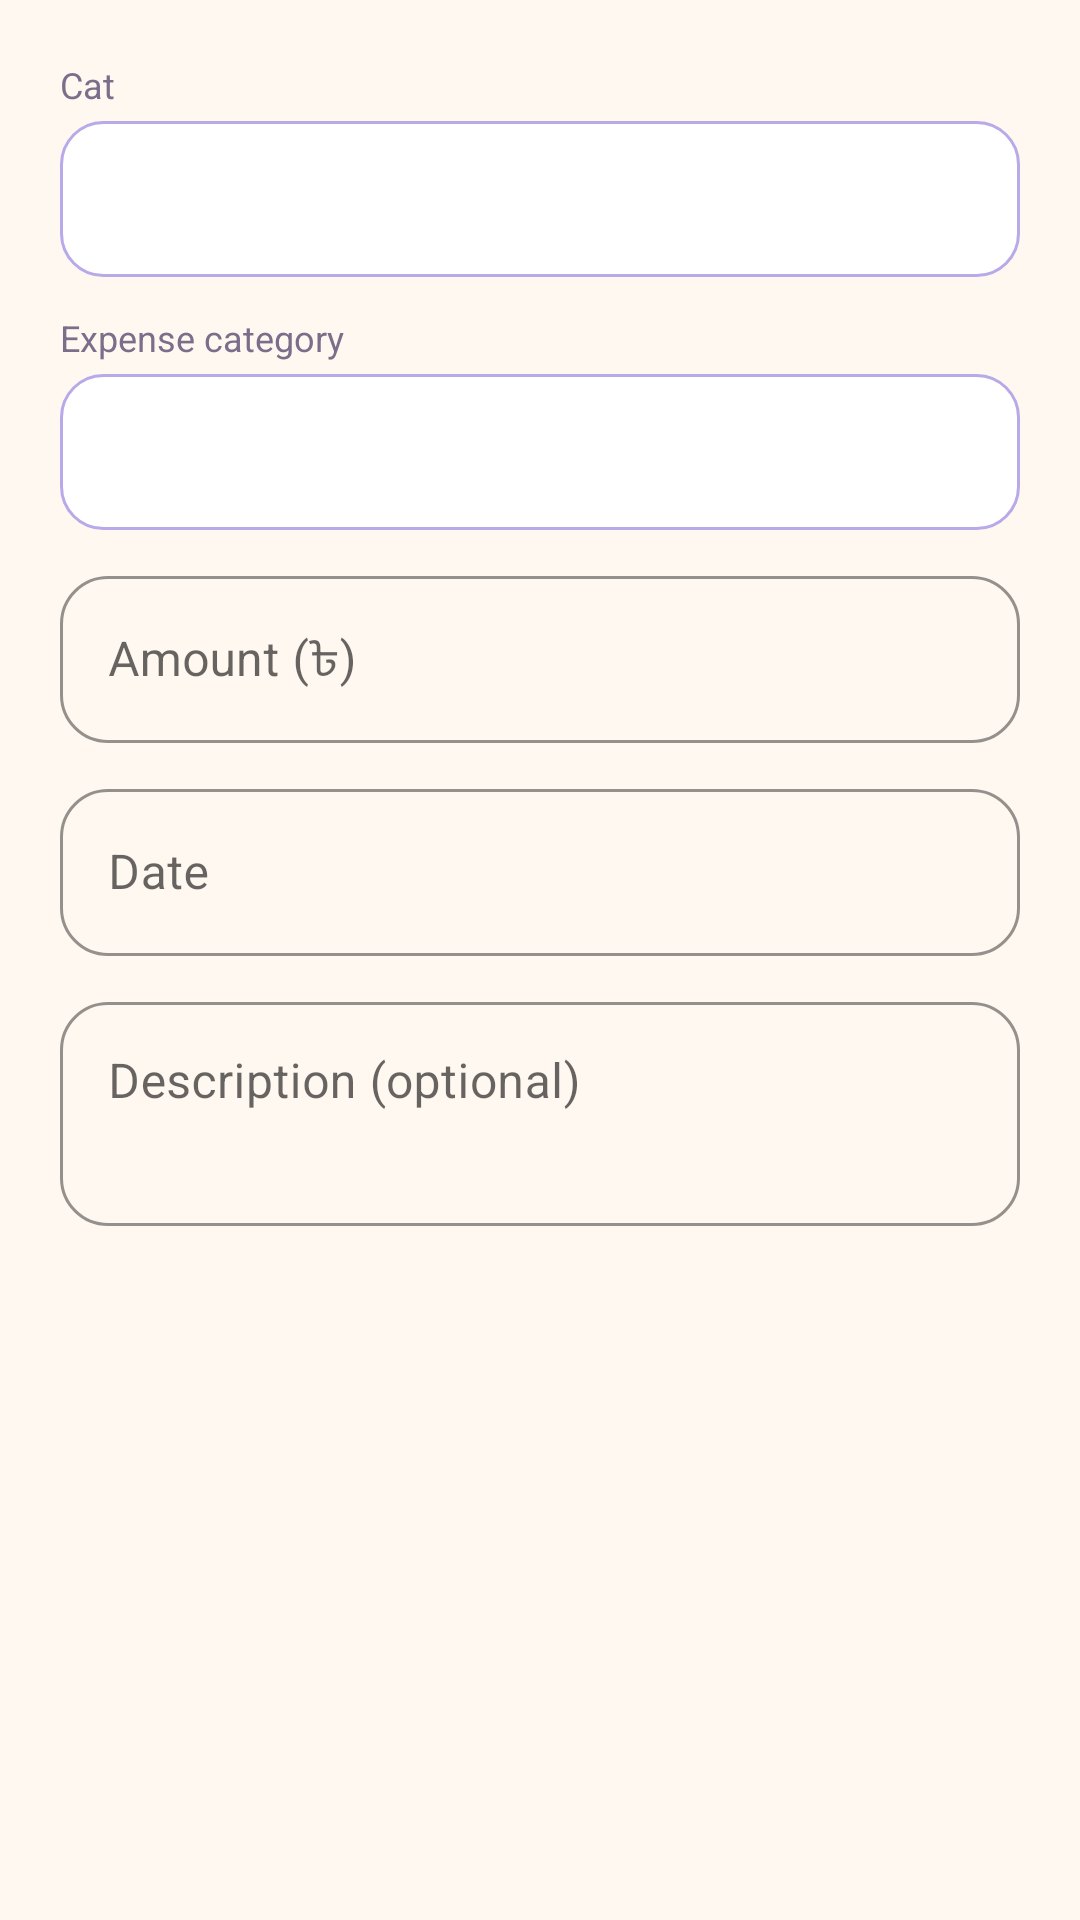

Here is an Android app screen rendered from its layout file. Give the layout XML and the strings, colors and styles it references.
<!-- AndroidManifest.xml: application theme Theme.PurrCare -->
<!-- res/layout/dialog_expense.xml -->
<?xml version="1.0" encoding="utf-8"?>
<ScrollView xmlns:android="http://schemas.android.com/apk/res/android" xmlns:app="http://schemas.android.com/apk/res-auto" xmlns:tools="http://schemas.android.com/tools" android:layout_width="match_parent" android:layout_height="wrap_content">
<LinearLayout android:layout_width="match_parent" android:layout_height="wrap_content" android:orientation="vertical" android:paddingStart="20dp" android:paddingEnd="20dp" android:paddingTop="8dp" android:paddingBottom="8dp">
<TextView android:layout_width="wrap_content" android:layout_height="wrap_content" android:layout_marginTop="12dp" android:text="Cat" android:textColor="@color/text_gray" android:textSize="12sp" />
<Spinner android:id="@+id/spCat" android:layout_width="match_parent" android:layout_height="52dp" android:layout_marginTop="4dp" android:background="@drawable/bg_spinner" android:paddingStart="8dp" android:paddingEnd="8dp" />
<TextView android:layout_width="wrap_content" android:layout_height="wrap_content" android:layout_marginTop="12dp" android:text="Expense category" android:textColor="@color/text_gray" android:textSize="12sp" />
<Spinner android:id="@+id/spCategory" android:layout_width="match_parent" android:layout_height="52dp" android:layout_marginTop="4dp" android:background="@drawable/bg_spinner" android:paddingStart="8dp" android:paddingEnd="8dp" />
<com.google.android.material.textfield.TextInputLayout android:layout_width="match_parent" android:layout_height="wrap_content" android:layout_marginTop="10dp" android:hint="Amount (৳)">
    <com.google.android.material.textfield.TextInputEditText android:id="@+id/etAmount" android:layout_width="match_parent" android:layout_height="wrap_content" android:inputType="numberDecimal" />
</com.google.android.material.textfield.TextInputLayout>
<com.google.android.material.textfield.TextInputLayout android:layout_width="match_parent" android:layout_height="wrap_content" android:layout_marginTop="10dp" android:hint="Date">
    <com.google.android.material.textfield.TextInputEditText android:id="@+id/etDate" android:layout_width="match_parent" android:layout_height="wrap_content" android:inputType="text" android:focusable="false" android:cursorVisible="false" android:longClickable="false" />
</com.google.android.material.textfield.TextInputLayout>
<com.google.android.material.textfield.TextInputLayout android:layout_width="match_parent" android:layout_height="wrap_content" android:layout_marginTop="10dp" android:hint="Description (optional)">
    <com.google.android.material.textfield.TextInputEditText android:id="@+id/etDescription" android:layout_width="match_parent" android:layout_height="wrap_content" android:inputType="textMultiLine|textCapSentences" android:minLines="2" android:gravity="top|start" />
</com.google.android.material.textfield.TextInputLayout>
</LinearLayout>
</ScrollView>
<!-- resources referenced by this layout -->
<resources>
  <color name="text_gray">#7A6F8A</color>
  <!-- drawable bg_spinner (drawable) -->
  <?xml version="1.0" encoding="utf-8"?>
  <shape xmlns:android="http://schemas.android.com/apk/res/android" android:shape="rectangle">
      <solid android:color="@color/white" />
      <stroke android:width="1dp" android:color="@color/lavender_dark" />
      <corners android:radius="14dp" />
  </shape>
  <style name="Theme.PurrCare" parent="Theme.MaterialComponents.Light.NoActionBar">
          <item name="colorPrimary">@color/purple_primary</item>
          <item name="colorPrimaryVariant">@color/purple_dark</item>
          <item name="colorOnPrimary">@color/white</item>
          <item name="colorSecondary">@color/pink_accent</item>
          <item name="colorOnSecondary">@color/white</item>
          <item name="android:windowBackground">@color/cream</item>
          <item name="android:statusBarColor">@color/cream</item>
          <item name="android:windowLightStatusBar">true</item>
          <item name="android:textColorPrimary">@color/text_dark</item>
          <item name="android:textColorSecondary">@color/text_gray</item>
          <item name="materialButtonStyle">@style/PurrButton</item>
          <item name="textInputStyle">@style/PurrTextInput</item>
      </style>
  <color name="white">#FFFFFF</color>
  <color name="lavender_dark">#B8A9E8</color>
  <color name="purple_primary">#8E6BD8</color>
  <color name="purple_dark">#6B4FB0</color>
  <color name="pink_accent">#F48FB1</color>
  <color name="cream">#FFF8F0</color>
  <color name="text_dark">#3E3350</color>
  <style name="PurrButton" parent="Widget.MaterialComponents.Button">
          <item name="cornerRadius">24dp</item>
          <item name="android:textAllCaps">false</item>
          <item name="android:textSize">16sp</item>
          <item name="android:paddingTop">12dp</item>
          <item name="android:paddingBottom">12dp</item>
      </style>
  <style name="PurrTextInput" parent="Widget.MaterialComponents.TextInputLayout.OutlinedBox">
          <item name="boxCornerRadiusTopStart">16dp</item>
          <item name="boxCornerRadiusTopEnd">16dp</item>
          <item name="boxCornerRadiusBottomStart">16dp</item>
          <item name="boxCornerRadiusBottomEnd">16dp</item>
          <item name="boxStrokeColor">@color/purple_primary</item>
          <item name="hintTextColor">@color/purple_primary</item>
      </style>
</resources>
